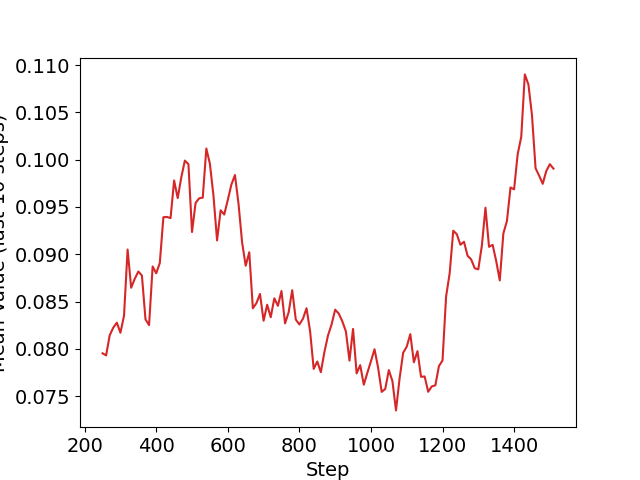

Data behind this chart, as committed beside it:
Wall time, Step, Value
1598230790, 10, 0.05355
1598230955, 20, 0.02408
1598231143, 30, 0.05059
1598231341, 40, 0.02789
1598231551, 50, 0.1112
1598231749, 60, 0.1071
1598231958, 70, 0.02293
1598232150, 80, 0.1295
1598232380, 90, 0.1138
1598232576, 100, 0.0257
1598232763, 110, 0.06715
1598232989, 120, 0.1395
1598233166, 130, 0.1201
1598233364, 140, 0.03816
1598233541, 150, 0.1524
1598233749, 160, 0.03003
1598233976, 170, 0.08374
1598234170, 180, 0.05376
1598234368, 190, 0.09462
1598234533, 200, 0.0361
1598234706, 210, 0.1535
1598234875, 220, 0.02693
1598235080, 230, 0.03061
1598235292, 240, 0.0901
1598235529, 250, 0.2051
1598235698, 260, 0.04796
1598235895, 270, 0.07741
1598236070, 280, 0.07073
1598236245, 290, 0.04102
1598236440, 300, 0.08455
1598236646, 310, 0.152
1598236841, 320, 0.198
1598237062, 330, 0.02844
1598237240, 340, 0.1375
1598237368, 350, 0.04489
1598237524, 360, 0.0566
1598237698, 370, 0.02368
1598237877, 380, 0.1047
1598238092, 390, 0.1933
1598238304, 400, 0.1342
1598238500, 410, 0.0573
1598238706, 420, 0.2047
1598238900, 430, 0.05452
1598239075, 440, 0.09139
1598239277, 450, 0.1358
1598239464, 460, 0.1069
1598239659, 470, 0.08146
1598239842, 480, 0.07521
1598239995, 490, 0.08054
1598240154, 500, 0.02581
1598240330, 510, 0.1249
1598240548, 520, 0.08967
1598240732, 530, 0.07247
1598240932, 540, 0.1709
1598241104, 550, 0.04418
1598241274, 560, 0.06717
1598241442, 570, 0.08022
1598241621, 580, 0.1082
1598241841, 590, 0.1262
1598242017, 600, 0.08342
... 91 more rows
